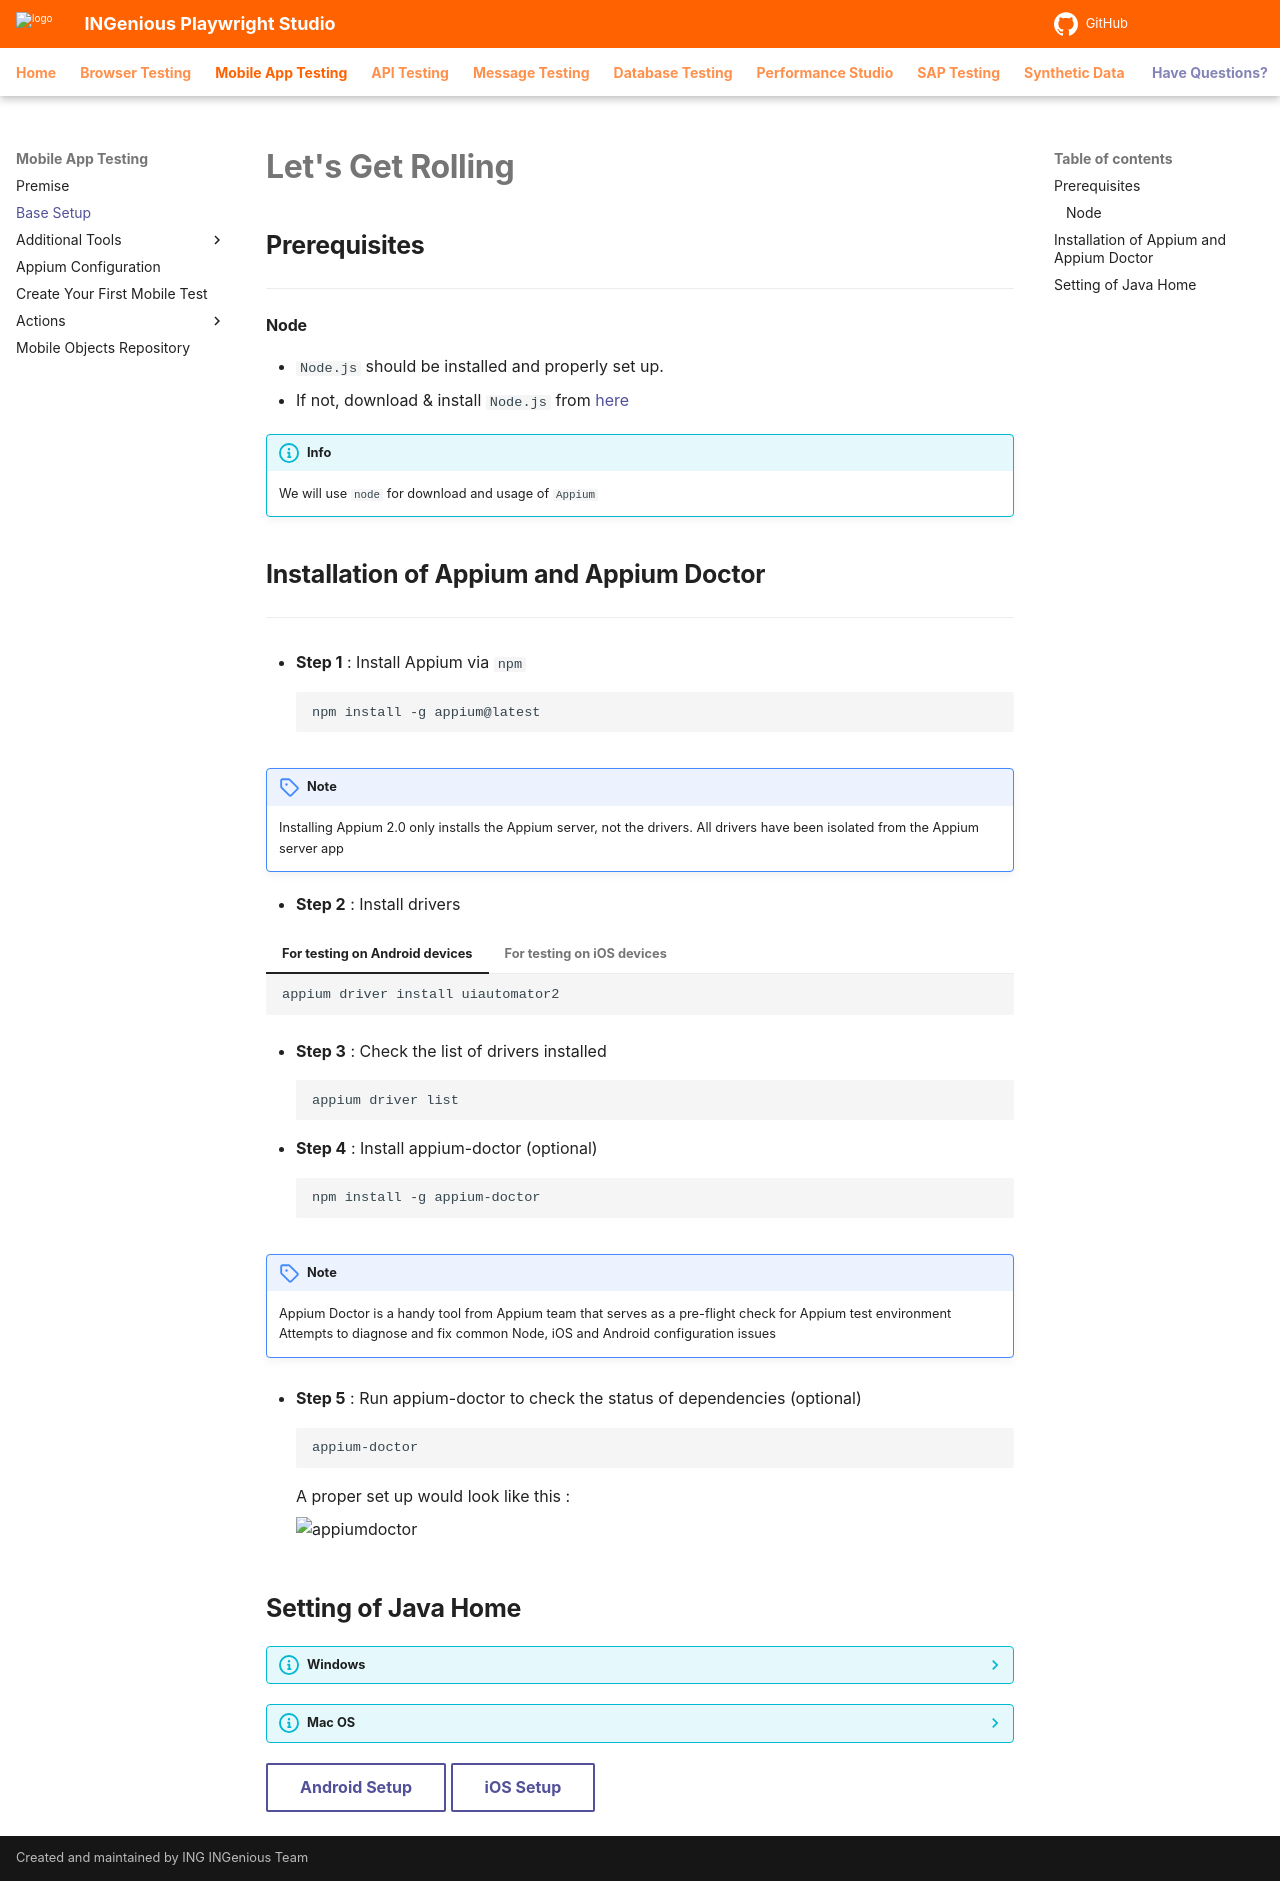

repository: ing-bank/ingenious-doc · page: mobiletesting/basesetup/index.html · generator: mkdocs

# **Let's Get Rolling**

## **Prerequisites**
-------
#### Node

 * `Node.js` should be installed and properly set up.
 * If not, download & install `Node.js` from [here](https://nodejs.org/en/download/)

!!! info

    We will use `node` for download and usage of `Appium`


## **Installation of Appium and Appium Doctor**
-----------------------
* **Step 1** : Install Appium via `npm`

    ```{ .shell .copy }
    npm install -g appium@latest
    ```  

!!! note

    Installing Appium 2.0 only installs the Appium server, not the drivers. All drivers have been isolated from the Appium server app   

* **Step 2** : Install drivers

=== "For testing on Android devices"


    ```{ .shell .copy }
    appium driver install uiautomator2 

    ```

=== "For testing on iOS devices"


    ```{ .shell .copy }
    appium driver install xcuitest

    ```


* **Step 3** : Check the list of drivers installed

    ```{ .shell .copy }
    appium driver list
    ```  

* **Step 4** : Install appium-doctor (optional)

    ```{ .shell .copy }
    npm install -g appium-doctor
    ```  

!!! note

    Appium Doctor is a handy tool from Appium team that serves as a pre-flight check for Appium test environment
    Attempts to diagnose and fix common Node, iOS and Android configuration issues  

* **Step 5** : Run appium-doctor to check the status of dependencies (optional)

    ```{ .shell .copy }
    appium-doctor
    ```  
    
    A proper set up would look like this :

    ![appiumdoctor](../img/mobiletesting/appiumdoctor.png "appiumdoctor"){ width="75%" }


## **Setting of Java Home**


??? info "Windows"

    * Create a system variable `JAVA_HOME` with the value as the path where your **Java** is installed. This should be the root location of your **Java** installation

        ![javahome](../img/mobiletesting/javahome1.png "javahome"){ width="50%" }


    <br>

    * Add the **Java** bin path to the `PATH` variable

        ![javahome](../img/mobiletesting/javahome2.png "javahome"){ width="50%" }


??? info "Mac OS"

    Add the `JAVA_HOME` in `.bash_profile` (for old MACs) or in `.zshrc` or `.zprofile` (for new MACs)

    ```{ .shell .copy }
    export JAVA_HOME="/Library/Java/JavaVirtualMachines/temurin-17.jdk/Contents/Home"
    export PATH=$PATH:$JAVA_HOME/bin

    ```



[Android Setup](tools/androidsetup.md){ .md-button } 
[iOS Setup](tools/iOSsetup.md){ .md-button }    
